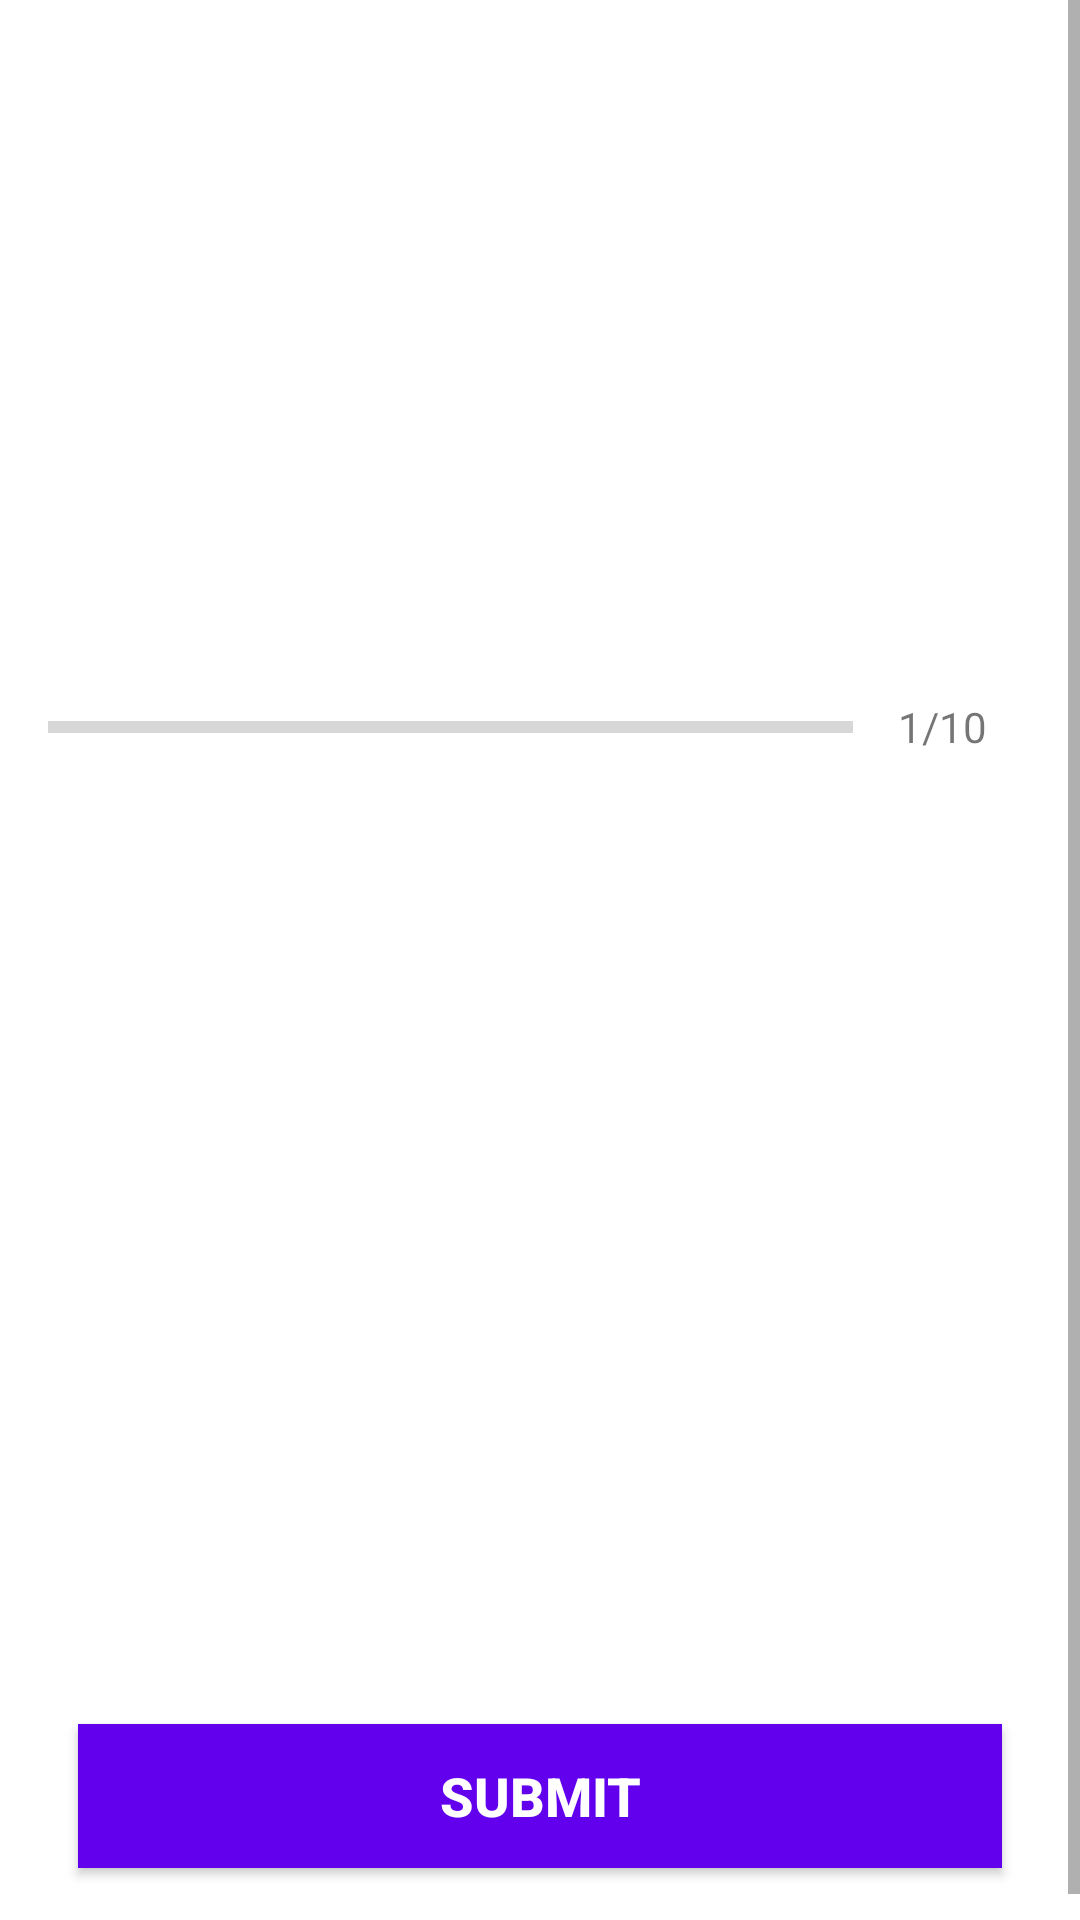

Here is an Android app screen rendered from its layout file. Give the layout XML and the strings, colors and styles it references.
<!-- AndroidManifest.xml: application theme Theme.QuizApp -->
<!-- res/layout/activity_quiz_questions.xml -->
<?xml version="1.0" encoding="utf-8"?>
<ScrollView xmlns:android="http://schemas.android.com/apk/res/android"
    xmlns:app="http://schemas.android.com/apk/res-auto"
    xmlns:tools="http://schemas.android.com/tools"
    android:id="@+id/main"
    android:layout_width="match_parent"
    android:layout_height="match_parent"
    android:fillViewport="true"
    tools:context=".QuizQuestionsActivity">

    <LinearLayout
        android:layout_width="match_parent"
        android:layout_height="wrap_content"
        android:gravity="center"
        android:orientation="vertical"
        android:padding="16dp">

        <TextView
            android:id="@+id/tv_question"
            android:layout_width="match_parent"
            android:layout_height="wrap_content"
            android:layout_margin="10dp"
            android:gravity="center"
            android:textColor="@color/gray"
            android:textSize="22sp"
            tools:text="What country does this flag belongs to?" />

        <ImageView
            android:id="@+id/iv_image"
            android:layout_width="204dp"
            android:layout_height="120dp"
            android:layout_marginTop="16dp"
            android:contentDescription="Quiz Image"
            tools:src="@drawable/ic_flag_of_germany" />

        <LinearLayout
            android:layout_width="match_parent"
            android:layout_height="wrap_content"
            android:layout_marginTop="16dp"
            android:gravity="center_vertical"
            android:orientation="horizontal">

            <ProgressBar
                android:id="@+id/progressBar"
                style="?android:attr/progressBarStyleHorizontal"
                android:layout_width="0dp"
                android:layout_height="wrap_content"
                android:layout_weight="1"
                android:indeterminate="false"
                android:max="9"
                android:minHeight="50dp"
                android:progress="0" />

            <TextView
                android:id="@+id/tv_progress"
                android:layout_width="wrap_content"
                android:layout_height="wrap_content"
                android:gravity="center"
                android:padding="15dp"
                android:text="1/10"
                android:textSize="14sp" />

        </LinearLayout>

        <TextView
            android:id="@+id/tv_option_one"
            android:layout_width="match_parent"
            android:layout_height="wrap_content"
            android:layout_margin="10dp"
            android:background="@drawable/default_option_border_bg"
            android:gravity="center"
            android:padding="15dp"
            android:textColor="@color/gray"
            android:textSize="18sp"
            tools:text="AAAA" />

        <TextView
            android:id="@+id/tv_option_two"
            android:layout_width="match_parent"
            android:layout_height="wrap_content"
            android:layout_margin="10dp"
            android:background="@drawable/default_option_border_bg"
            android:gravity="center"
            android:padding="15dp"
            android:textColor="@color/gray"
            android:textSize="18sp"
            tools:text="AAAA" />

        <TextView
            android:id="@+id/tv_option_three"
            android:layout_width="match_parent"
            android:layout_height="wrap_content"
            android:layout_margin="10dp"
            android:background="@drawable/default_option_border_bg"
            android:gravity="center"
            android:padding="15dp"
            android:textColor="@color/gray"
            android:textSize="18sp"
            tools:text="AAAA" />

        <TextView
            android:id="@+id/tv_option_four"
            android:layout_width="match_parent"
            android:layout_height="wrap_content"
            android:layout_margin="10dp"
            android:background="@drawable/default_option_border_bg"
            android:gravity="center"
            android:padding="15dp"
            android:textColor="@color/gray"
            android:textSize="18sp"
            tools:text="AAAA" />

        <Button
            android:id="@+id/btn_submit"
            android:layout_width="match_parent"
            android:layout_height="wrap_content"
            android:layout_margin="10dp"
            android:background="@color/design_default_color_primary"
            android:text="SUBMIT"
            android:textColor="@color/white"
            android:textSize="18sp"
            android:textStyle="bold" />

    </LinearLayout>

</ScrollView>
<!-- resources referenced by this layout -->
<resources>
  <color name="gray">#363A43</color>
  <color name="white">#FFFFFFFF</color>
  <style name="Theme.QuizApp" parent="Base.Theme.QuizApp" />
  <style name="Base.Theme.QuizApp" parent="Theme.MaterialComponents.DayNight.NoActionBar">
          
          
      </style>
</resources>
